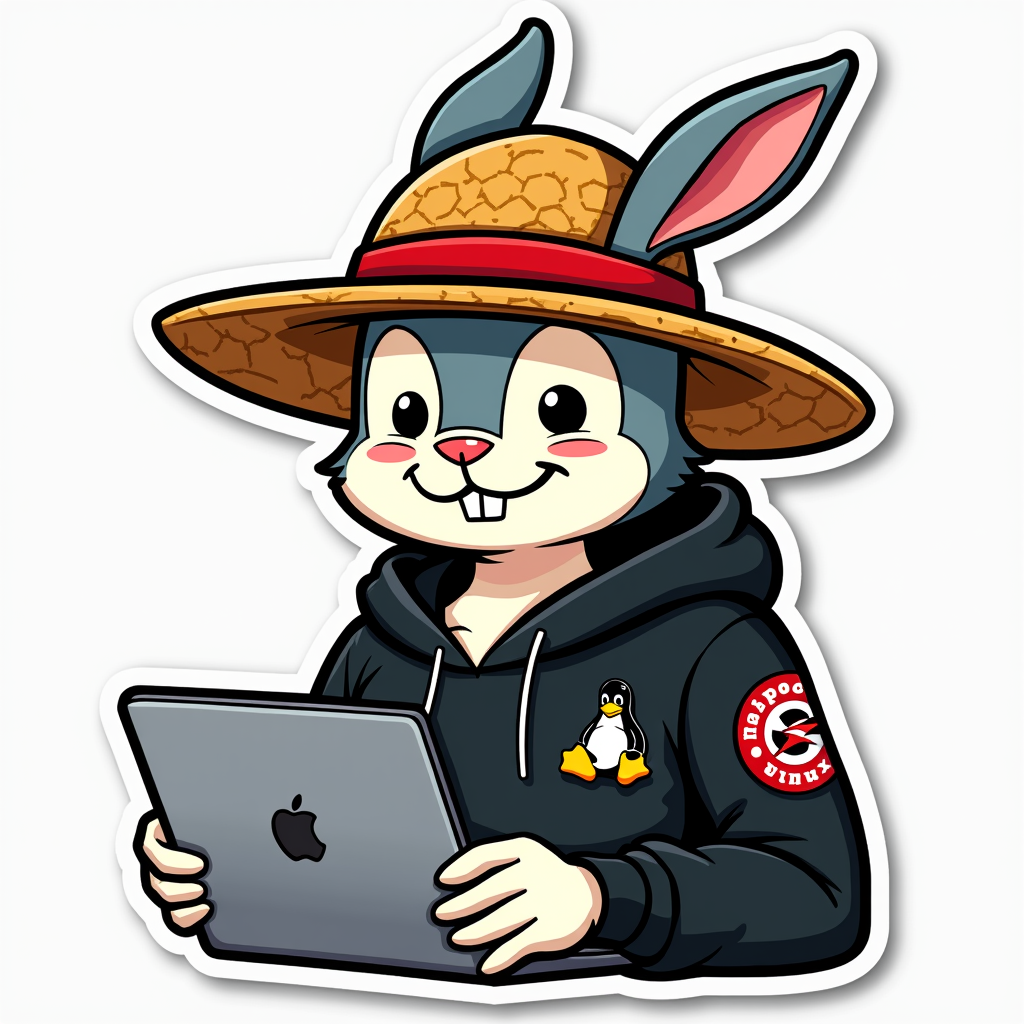
Generation parameters embedded in this image by ComfyUI (PNG 'prompt' text chunk: the API-format workflow graph, JSON):
{"6":{"inputs":{"text":"A vibrant cartoon 'die-cut' sticker logo of a friendly rabbit man character. He's wearing a detailed straw hat with a red band, inspired by One Piece, and has a confident smile. He's dressed in a black hoodie, holding a closed laptop. On the right side of his hoodie are two clearly visible patches: one of the Neovim logo and one of the Linux penguin (Tux). The character has bold black outlines and a thick white border. Fun, playful, developer mascot, for a GitHub profile.","clip":["11",0]},"class_type":"CLIPTextEncode","_meta":{"title":"CLIP Text Encode (Positive Prompt)"}},"8":{"inputs":{"samples":["13",0],"vae":["10",0]},"class_type":"VAEDecode","_meta":{"title":"VAE Decode"}},"9":{"inputs":{"filename_prefix":"ComfyUI","images":["8",0]},"class_type":"SaveImage","_meta":{"title":"Save Image"}},"10":{"inputs":{"vae_name":"flux/black-forest-labs--flux.1-dev-vae.safetensors"},"class_type":"VAELoader","_meta":{"title":"Load VAE"}},"11":{"inputs":{"clip_name1":"flux/comfyanonymous--t5xxl_fp16.safetensors","clip_name2":"flux/comfyanonymous--clip_l.safetensors","type":"flux","device":"default"},"class_type":"DualCLIPLoader","_meta":{"title":"DualCLIPLoader"}},"12":{"inputs":{"unet_name":"flux/black-forest-labs--flux.1-dev.safetensors","weight_dtype":"default"},"class_type":"UNETLoader","_meta":{"title":"Load Diffusion Model"}},"13":{"inputs":{"noise":["25",0],"guider":["22",0],"sampler":["16",0],"sigmas":["17",0],"latent_image":["27",0]},"class_type":"SamplerCustomAdvanced","_meta":{"title":"SamplerCustomAdvanced"}},"16":{"inputs":{"sampler_name":"euler"},"class_type":"KSamplerSelect","_meta":{"title":"KSamplerSelect"}},"17":{"inputs":{"scheduler":"simple","steps":45,"denoise":1.0,"model":["30",0]},"class_type":"BasicScheduler","_meta":{"title":"BasicScheduler"}},"22":{"inputs":{"model":["30",0],"conditioning":["26",0]},"class_type":"BasicGuider","_meta":{"title":"BasicGuider"}},"25":{"inputs":{"noise_seed":595305196487660},"class_type":"RandomNoise","_meta":{"title":"RandomNoise"}},"26":{"inputs":{"guidance":3.5,"conditioning":["6",0]},"class_type":"FluxGuidance","_meta":{"title":"FluxGuidance"}},"27":{"inputs":{"width":1024,"height":1024,"batch_size":1},"class_type":"EmptySD3LatentImage","_meta":{"title":"EmptySD3LatentImage"}},"30":{"inputs":{"max_shift":1.15,"base_shift":0.5,"width":1024,"height":1024,"model":["12",0]},"class_type":"ModelSamplingFlux","_meta":{"title":"ModelSamplingFlux"}}}